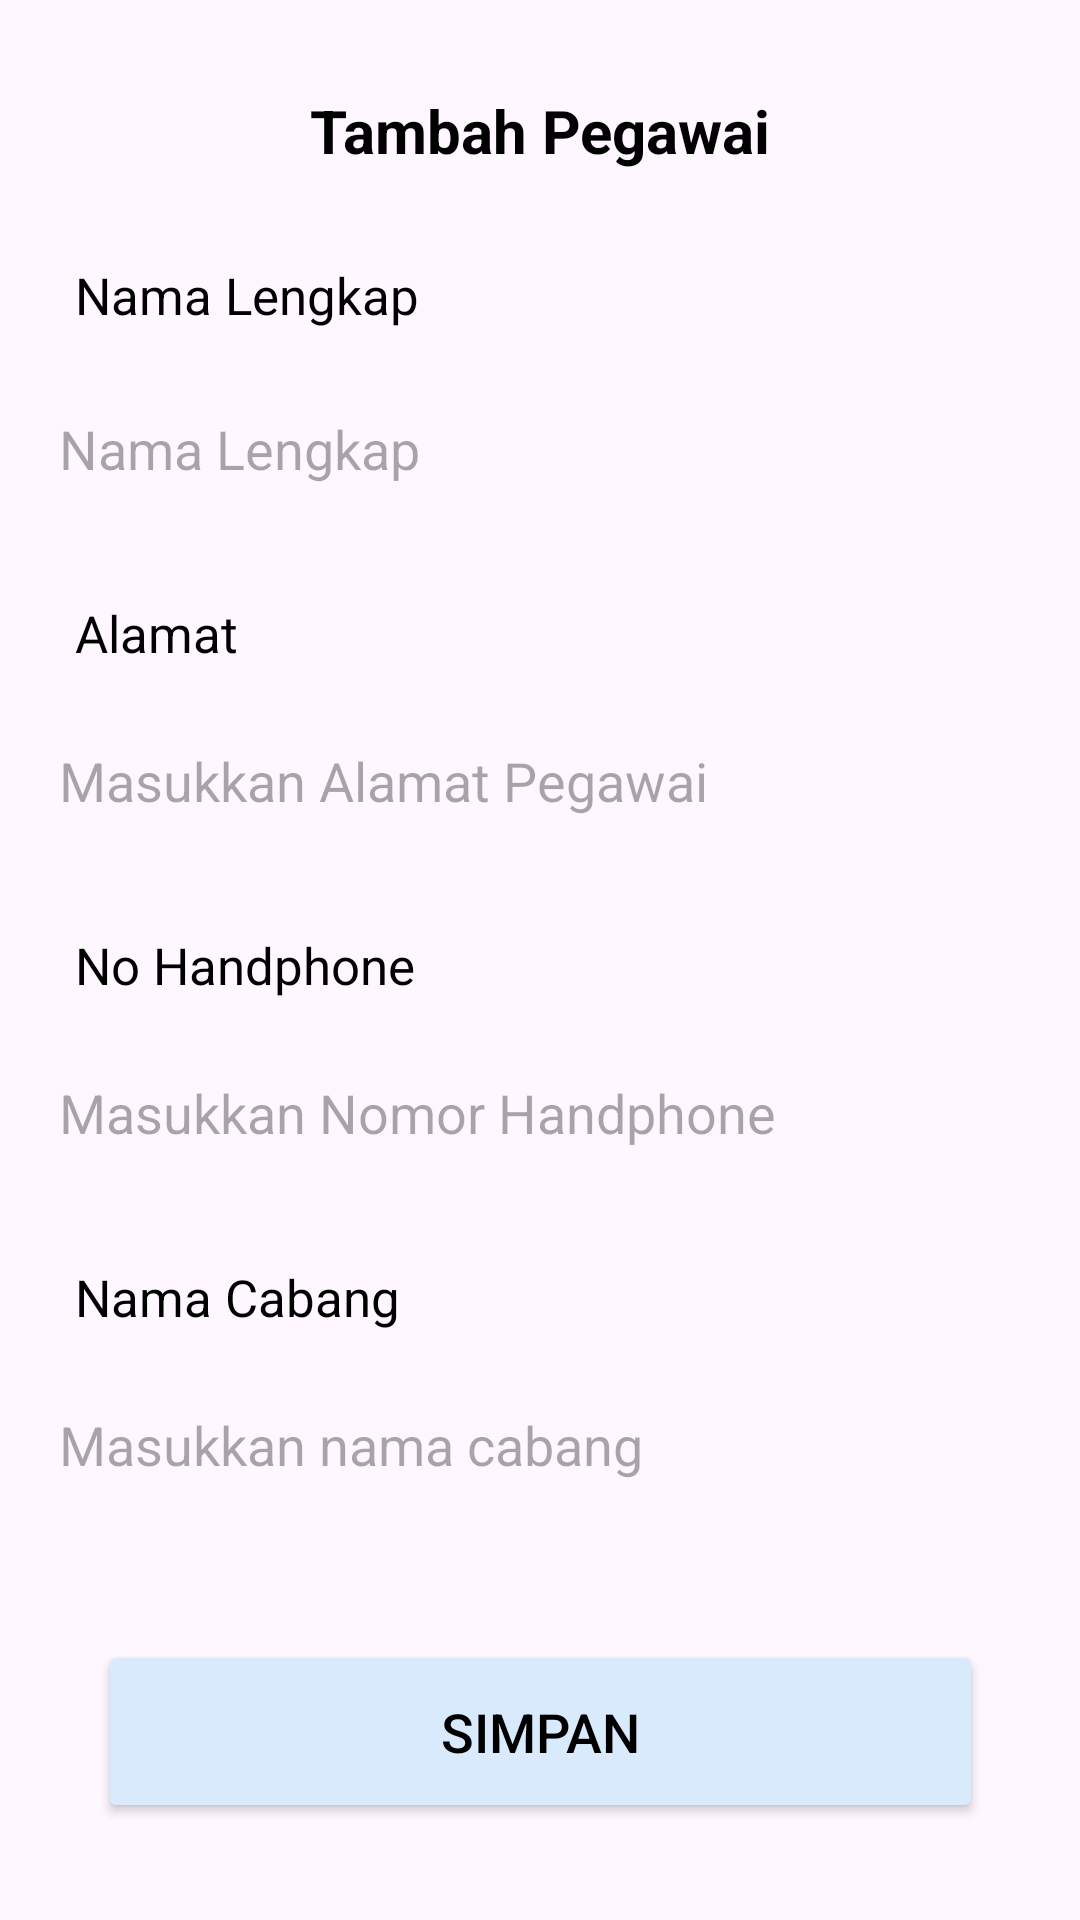

The Android layout XML behind this screen, and the referenced resources:
<!-- AndroidManifest.xml: application theme Theme.Laundry -->
<!-- res/layout/activity_tambah_pegawai.xml -->
<?xml version="1.0" encoding="utf-8"?>
<androidx.constraintlayout.widget.ConstraintLayout xmlns:android="http://schemas.android.com/apk/res/android"
    xmlns:app="http://schemas.android.com/apk/res-auto"
    xmlns:tools="http://schemas.android.com/tools"
    android:id="@+id/main"
    android:layout_width="match_parent"
    android:layout_height="match_parent"
    tools:context=".pegawai.TambahPegawai">
    <TextView
        android:id="@+id/tv1_TambahPegawai"
        android:layout_width="wrap_content"
        android:layout_height="wrap_content"
        android:text="@string/tv1_TambahPegawai"
        android:textSize="20dp"
        android:textStyle="bold"
        android:textColor="@color/text"
        android:layout_marginTop="30dp"
        app:layout_constraintTop_toTopOf="parent"
        app:layout_constraintStart_toStartOf="parent"
        app:layout_constraintEnd_toEndOf="parent"/>

    <TextView
        android:id="@+id/tv2_NamaLengkap_Pegawai"
        android:layout_width="wrap_content"
        android:layout_height="wrap_content"
        android:text="@string/Nama_Lengkap"
        android:textSize="17dp"
        android:layout_marginTop="30dp"
        android:textColor="@color/text"
        android:layout_marginStart="25dp"
        app:layout_constraintTop_toBottomOf="@id/tv1_TambahPegawai"
        app:layout_constraintStart_toStartOf="parent"/>

    <EditText
        android:id="@+id/ET1_NamaLengkap_Pegawai"
        android:layout_width="341dp"
        android:layout_height="60dp"
        android:layout_marginStart="25dp"
        android:layout_marginTop="10dp"
        android:layout_marginEnd="25dp"
        android:background="@drawable/radius"
        android:hint="@string/Nama_Lengkap"
        android:paddingStart="10dp"
        app:layout_constraintEnd_toEndOf="parent"
        app:layout_constraintStart_toStartOf="parent"
        app:layout_constraintTop_toBottomOf="@id/tv2_NamaLengkap_Pegawai" />
    <TextView
        android:id="@+id/tv3_Alamat"
        android:layout_width="wrap_content"
        android:layout_height="wrap_content"
        android:text="@string/Alamat"
        android:textSize="17dp"
        android:layout_marginStart="25dp"
        android:textColor="@color/text"
        android:layout_marginTop="20dp"
        app:layout_constraintTop_toBottomOf="@id/ET1_NamaLengkap_Pegawai"
        app:layout_constraintStart_toStartOf="parent"/>
    <EditText
        android:id="@+id/ET2_Alamat"
        android:layout_width="341dp"
        android:layout_height="60dp"
        android:layout_marginStart="25dp"
        android:layout_marginTop="8dp"
        android:layout_marginEnd="25dp"
        android:background="@drawable/radius"
        android:hint="@string/Masukkan_Alamat_Pegawai"
        android:paddingStart="10dp"
        app:layout_constraintEnd_toEndOf="parent"
        app:layout_constraintStart_toStartOf="parent"
        app:layout_constraintTop_toBottomOf="@id/tv3_Alamat" />
    <TextView
        android:id="@+id/tv4_NoHP"
        android:layout_width="wrap_content"
        android:layout_height="wrap_content"
        android:text="@string/No_HP"
        android:textSize="17dp"
        android:layout_marginStart="25dp"
        android:textColor="@color/text"
        android:layout_marginTop="20dp"
        app:layout_constraintTop_toBottomOf="@id/ET2_Alamat"
        app:layout_constraintStart_toStartOf="parent"/>
    <EditText
        android:id="@+id/ET3_NoHP"
        android:layout_width="341dp"
        android:layout_height="60dp"
        android:layout_marginStart="25dp"
        android:layout_marginTop="8dp"
        android:layout_marginEnd="25dp"
        android:background="@drawable/radius"
        android:hint="@string/Masukkan_Nomor_HP"
        android:inputType="phone"
        android:paddingStart="10dp"
        app:layout_constraintEnd_toEndOf="parent"
        app:layout_constraintStart_toStartOf="parent"
        app:layout_constraintTop_toBottomOf="@id/tv4_NoHP" />
    <TextView
        android:id="@+id/tv5_NamaCabang"
        android:layout_width="wrap_content"
        android:layout_height="wrap_content"
        android:text="@string/Nama_Cabang"
        android:textSize="17dp"
        android:layout_marginStart="25dp"
        android:textColor="@color/text"
        android:layout_marginTop="20dp"
        app:layout_constraintTop_toBottomOf="@id/ET3_NoHP"
        app:layout_constraintStart_toStartOf="parent"/>
    <EditText
        android:id="@+id/ET4_NamaCabang"
        android:layout_width="341dp"
        android:layout_height="60dp"
        android:layout_marginStart="25dp"
        android:layout_marginTop="8dp"
        android:layout_marginEnd="25dp"
        android:background="@drawable/radius"
        android:hint="@string/Masukkan_nama_cabang"
        android:paddingStart="10dp"
        app:layout_constraintEnd_toEndOf="parent"
        app:layout_constraintStart_toStartOf="parent"
        app:layout_constraintTop_toBottomOf="@id/tv5_NamaCabang" />

    <Button
        android:id="@+id/btn_Simpan"
        android:layout_width="295dp"
        android:layout_height="61dp"
        android:text="@string/Simpan"
        android:textSize="18dp"
        android:layout_marginTop="35dp"
        android:backgroundTint="@color/button"
        android:textColor="@color/black"
        app:layout_constraintEnd_toEndOf="parent"
        app:layout_constraintStart_toStartOf="parent"
        app:layout_constraintTop_toBottomOf="@id/ET4_NamaCabang" />



</androidx.constraintlayout.widget.ConstraintLayout>
<!-- resources referenced by this layout -->
<resources>
  <color name="button">#D9EAFD</color>
  <color name="text">#000000</color>
  <string name="Alamat">Alamat</string>
  <string name="Masukkan_Alamat_Pegawai">Masukkan Alamat Pegawai</string>
  <string name="Masukkan_Nomor_HP">Masukkan Nomor Handphone</string>
  <string name="Masukkan_nama_cabang">Masukkan nama cabang</string>
  <string name="Nama_Cabang">Nama Cabang</string>
  <string name="Nama_Lengkap">Nama Lengkap</string>
  <string name="No_HP">No Handphone</string>
  <string name="Simpan">Simpan</string>
  <string name="tv1_TambahPegawai">Tambah Pegawai</string>
  <style name="Theme.Laundry" parent="Base.Theme.Laundry" />
  <style name="Base.Theme.Laundry" parent="Theme.Material3.DayNight.NoActionBar">
          
          
      </style>
  <!-- not gathered from this repository: default colours our renderer supplied (Android Studio template values) -->
  <color name="black">#FF000000</color>
</resources>
